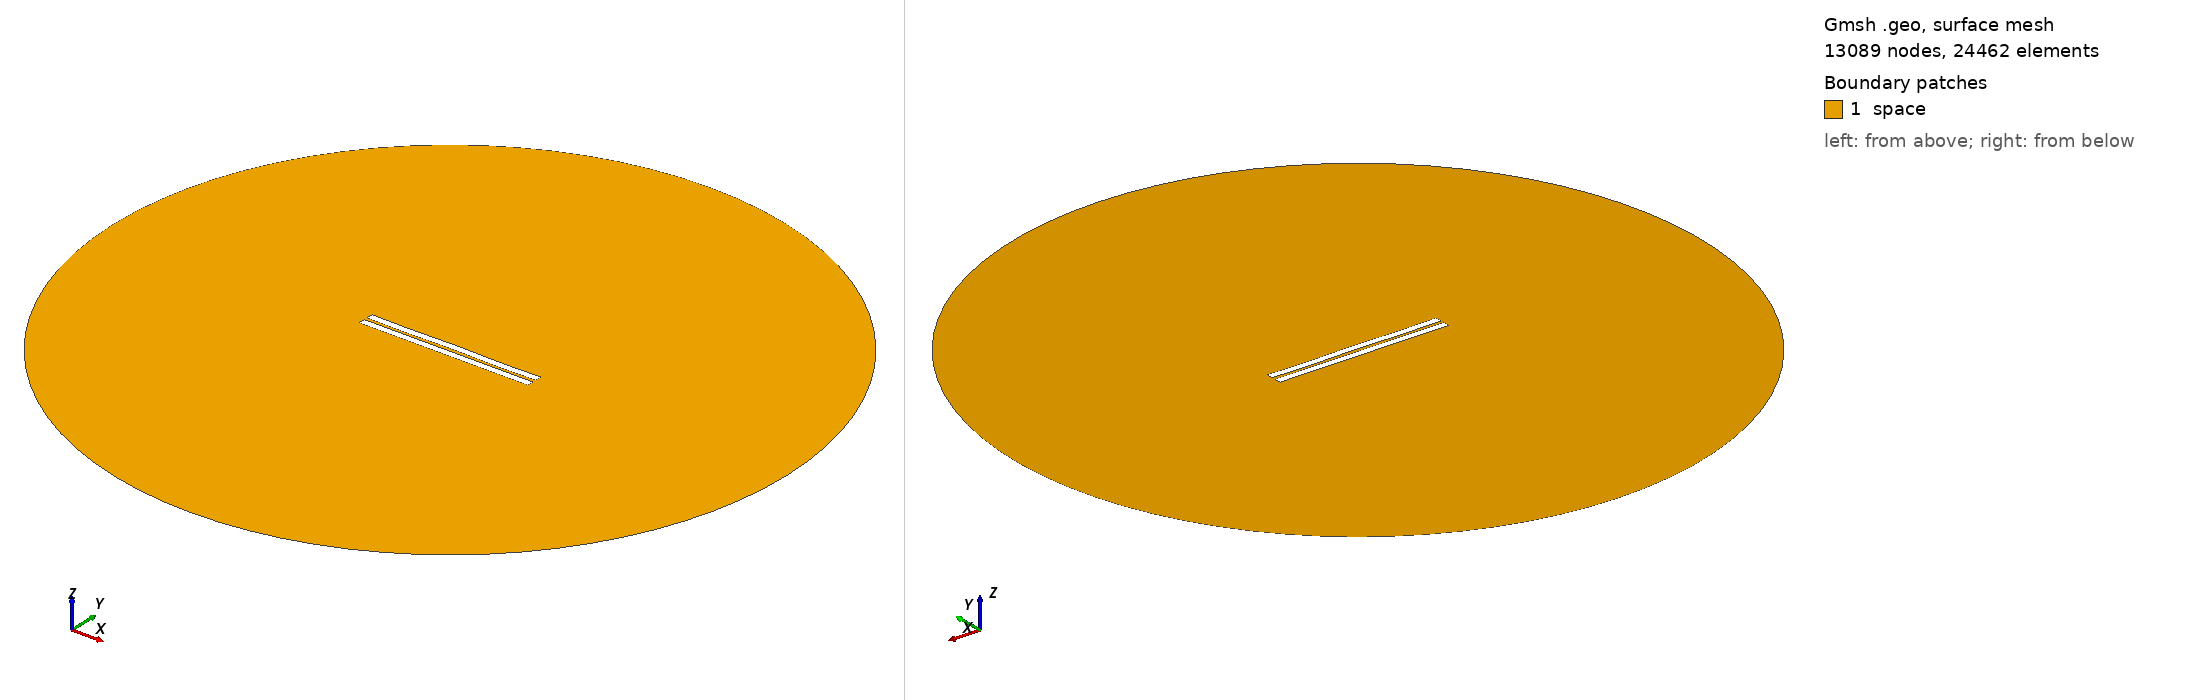

Gmsh geometry script, surface-meshed: 13089 nodes, 24462 surface elements. Boundary patches (legend numbers): 1 space. Left view from above one corner, right view from below the opposite corner. Legend entries are the model's physical surfaces. The drawing asked Gmsh for element sizes between 1% and 20% of the model's largest extent; the script's own settings can give other sizes.

=== 1436.geo (drawn) ===
//---------------------------------------
// Geometry kernel
//---------------------------------------

SetFactory("OpenCASCADE");



//---------------------------------------
// Parameters of the geometry
//---------------------------------------

// Overetch of the upper plate
overetch = 0.0;

// Distance between the plates
distance = 2.0;

// Discretization over the x axis (for the deformation)
nx = 50; 

// Length of the plate
L = 100 - overetch; 

// Number of modes
n = 4; 

// 1st mode coefficient
coeff(1) = -0.075;
beta(1) = 0.596864 * 3.1415926535 / L;

// 2nd mode coefficient
coeff(2) = 0.0;
beta(2) = 1.49418 * 3.1415926535 / L;

// 3rd mode coefficient
coeff(3) = 0.0;
beta(3) = 2.50025 * 3.1415926535 / L;

// 4th mode coefficient
coeff(4) = -0.15;
beta(4) = 3.49999 * 3.1415926535 / L;



//---------------------------------------
// Upper plate (deformed rectangle)
//---------------------------------------

// Coordiantes of the upper plate
xmin = -50;
xmax = 50 - overetch;

// Height of the upper plate
yheight = 4 - 2 * overetch;

// Indexes of the points
UpperID[] = {};
LowerID[] = {};
LeftID[] = {};
RightID[] = {};

// Point index
p = 1;

// Horizontal edges
For i In {1:nx}
    x = xmin + (i-1)*(xmax - xmin)/(nx-1);

    y_bottom = distance / 2 + overetch;
    For j In {1:n}
        C = (Cosh(beta(j)*L) + Cos(beta(j)*L)) / (Sinh(beta(j)*L) + Sin(beta(j)*L));
        y_bottom  = y_bottom + coeff(j) * (Cosh(beta(j)*(x+50)) - Cos(beta(j)*(x+50)) - C * (Sinh(beta(j)*(x+50)) - Sin(beta(j)*(x+50))));
    EndFor

    y_top = y_bottom + yheight;

    Point(p) = {x, y_top, 0, 1.0};
    UpperID[i] = p;
    p = p + 1;

    Point(p) = {x, y_bottom, 0, 1.0};
    LowerID[i] = p;
    p = p + 1;
EndFor

// Create point lists
UpperPts[] = {}; LowerPts[] = {};
For i In {1:nx}
  UpperPts[] += {UpperID[i]};
  LowerPts[] += {LowerID[i]};
EndFor

// Build splines
Spline(1) = {UpperPts[]};
Spline(2) = {LowerPts[]};
Line(3) = {LowerPts[nx-1], UpperPts[nx-1]};
Line(4) = {LowerPts[0], UpperPts[0]};

// Build the plane surface
Curve Loop(1) = {2, 3, -1, -4};
Plane Surface(1) = {1};



//---------------------------------------
// Lower plate (rectangle)
//---------------------------------------

// Vertices
Point(1001) = {-50, -1, 0, 1.0};
Point(1002) = { 50, -1, 0, 1.0};
Point(1003) = { 50,  -5, 0, 1.0};
Point(1004) = {-50,  -5, 0, 1.0};

// Edges
Line(5) = {1001, 1002};
Line(6) = {1002, 1003};
Line(7) = {1003, 1004};
Line(8) = {1004, 1001};

// Plane surface
Line Loop(2) = {5, 6, 7, 8};
Plane Surface(2) = {2}; 



//---------------------------------------
// Outer (fictious) boundary
//---------------------------------------

// Points
Point(1005) = {0, 0, 0};       // Center
Point(1006) = {200, 0, 0};     // Start point
Point(1007) = {0, 200, 0};     // 90 degrees
Point(1008) = {-200, 0, 0};    // 180 degrees
Point(1009) = {0, -200, 0};    // 270 degrees

// Circle arcs (each needs start, center, end)
Circle(9) = {1006, 1005, 1007};
Circle(10) = {1007, 1005, 1008};
Circle(11) = {1008, 1005, 1009};
Circle(12) = {1009, 1005, 1006};

// Plane surface for the entire domain
Curve Loop(3) = {9, 10, 11, 12};
Surface(3) = {3};

// Subtract the plates from the whole domain to obtain the actual domain where we want to solve the equations
BooleanDifference{ Surface{3}; Delete; }{ Surface{1}; Surface{2}; Delete; }




//---------------------------------------
// Transfinite Lines/Curves
//---------------------------------------

// Set the number of points on the boundaries
r = 7;

// Plates
Transfinite Curve {1, 2} = 50*r Using Progression 1;
Transfinite Curve {3, 4} = 2*r Using Progression 1;
Transfinite Line {5, 7} = 50*r Using Progression 1;
Transfinite Line {6, 8} = 2*r Using Progression 1;

// Outer boundary
Transfinite Line {9, 10, 11, 12} = 20 Using Progression 1;



//---------------------------------------
// Physical groups
//---------------------------------------                

// Physical curves (boundaries)
Physical Line("force_segment", 10) = {2};
Physical Line("upper_plate", 11) = {1, 3, 4};
Physical Line("lower_plate", 12) = {5, 6, 7, 8};
Physical Line("boundary", 20) = {9, 10, 11, 12};

// Physical Surfaces
Physical Surface("space", 30) = {3};



//---------------------------------------
// 6. Generate the Mesh
//---------------------------------------

// 2D mesh generation
Mesh 2;
